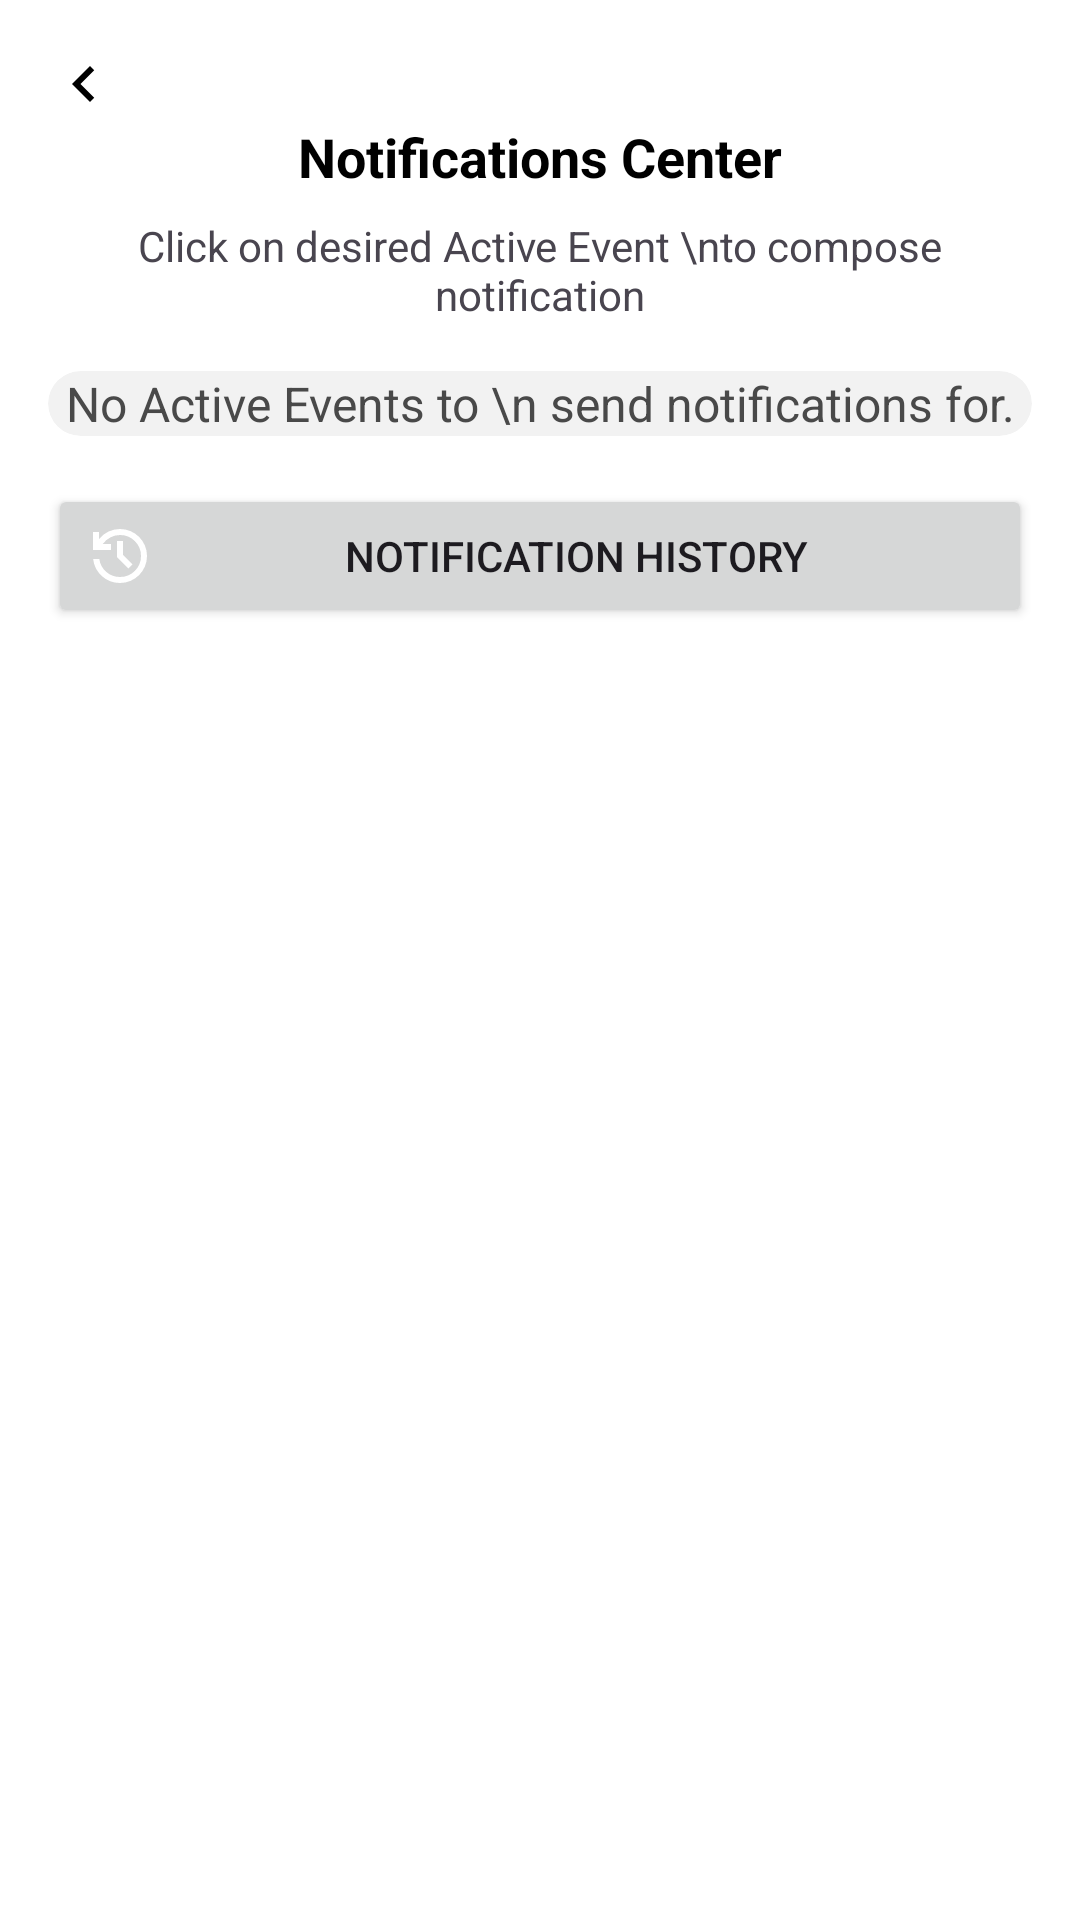

Reconstruct the res/layout file that produces this screen, plus the resources it refers to.
<!-- AndroidManifest.xml: application theme Theme.AtlasEvents -->
<!-- res/layout/notification_center.xml -->
<?xml version="1.0" encoding="utf-8"?>
<androidx.constraintlayout.widget.ConstraintLayout xmlns:android="http://schemas.android.com/apk/res/android"
    xmlns:tools="http://schemas.android.com/tools"
    android:layout_width="match_parent"
    android:layout_height="match_parent"
    xmlns:app="http://schemas.android.com/apk/res-auto"
    android:id="@+id/main">

    <ScrollView
        android:layout_width="0dp"
        android:layout_height="0dp"
        android:background="@color/white"
        app:layout_constraintBottom_toBottomOf="parent"
        app:layout_constraintEnd_toEndOf="parent"
        app:layout_constraintStart_toStartOf="parent"
        app:layout_constraintTop_toTopOf="parent">

        <LinearLayout
            android:layout_width="match_parent"
            android:layout_height="wrap_content"
            android:orientation="vertical"
            android:padding="16dp">

            <ImageButton
                android:id="@+id/notificationCentreBackButton"
                android:layout_width="wrap_content"
                android:layout_height="wrap_content"
                app:srcCompat="@drawable/ic_arrow_left"
                android:background="?attr/selectableItemBackgroundBorderless"/>


            <TextView
                android:id="@+id/textView3"
                android:layout_width="match_parent"
                android:layout_height="wrap_content"
                android:text="Notifications Center"
                android:textAlignment="center"
                android:textColor="@color/black"
                android:textSize="18sp"
                android:textStyle="bold" />

            <TextView
                android:id="@+id/textView5"
                android:layout_width="match_parent"
                android:layout_height="wrap_content"
                android:layout_marginTop="8dp"
                android:layout_marginBottom="16dp"
                android:text="Click on desired Active Event \nto compose notification"
                android:textAlignment="center" />

            <androidx.cardview.widget.CardView
                android:layout_width="match_parent"
                android:layout_height="wrap_content"
                app:cardBackgroundColor="#F2F2F2"
                app:cardCornerRadius="24dp"
                app:cardElevation="0dp">

                <FrameLayout
                    android:layout_width="match_parent"
                    android:layout_height="match_parent">

                    <LinearLayout
                        android:id="@+id/events_container"
                        android:layout_width="match_parent"
                        android:layout_height="wrap_content"
                        android:orientation="vertical"
                        android:padding="8dp"
                        android:visibility="gone" />

                    <LinearLayout
                        android:id="@+id/empty_view_notification"
                        android:layout_width="match_parent"
                        android:layout_height="match_parent"
                        android:gravity="center"
                        android:orientation="vertical"
                        android:visibility="visible">

                        <TextView
                            android:layout_width="wrap_content"
                            android:layout_height="wrap_content"
                            android:text="No Active Events to \n send notifications for."
                            android:textAlignment="center"
                            android:textColor="#494949"
                            android:textSize="16sp" />
                    </LinearLayout>
                </FrameLayout>
            </androidx.cardview.widget.CardView>

            <Button
                android:id="@+id/notificationHistory"
                android:layout_width="match_parent"
                android:layout_height="wrap_content"
                android:layout_marginTop="16dp"
                android:drawableLeft="@drawable/history"
                android:text="Notification History" />

        </LinearLayout>

    </ScrollView>

</androidx.constraintlayout.widget.ConstraintLayout>
<!-- resources referenced by this layout -->
<resources>
  <color name="black">#FF000000</color>
  <color name="white">#FFFFFFFF</color>
  <!-- drawable history (drawable) -->
  <vector xmlns:android="http://schemas.android.com/apk/res/android"
      android:width="24dp"
      android:height="24dp"
      android:viewportWidth="960"
      android:viewportHeight="960"
      android:tint="@color/white">
    <path
        android:fillColor="@android:color/white"
        android:pathData="M480,840Q342,840 239.5,748.5Q137,657 122,520L204,520Q218,624 296.5,692Q375,760 480,760Q597,760 678.5,678.5Q760,597 760,480Q760,363 678.5,281.5Q597,200 480,200Q411,200 351,232Q291,264 250,320L360,320L360,400L120,400L120,160L200,160L200,254Q251,190 324.5,155Q398,120 480,120Q555,120 620.5,148.5Q686,177 734.5,225.5Q783,274 811.5,339.5Q840,405 840,480Q840,555 811.5,620.5Q783,686 734.5,734.5Q686,783 620.5,811.5Q555,840 480,840ZM592,648L440,496L440,280L520,280L520,464L648,592L592,648Z"/>
  </vector>
  <!-- drawable ic_arrow_left (drawable) -->
  <vector xmlns:android="http://schemas.android.com/apk/res/android"
      android:width="24dp"
      android:height="24dp"
      android:viewportWidth="24"
      android:viewportHeight="24">
    <path
        android:fillColor="#000000"
        android:pathData="M15.41,7.41L14,6l-6,6 6,6 1.41,-1.41L10.83,12z"/>
  </vector>
  <style name="Theme.AtlasEvents" parent="Base.Theme.AtlasEvents" />
  <style name="Base.Theme.AtlasEvents" parent="Theme.Material3.DayNight.NoActionBar">
          
          
      </style>
</resources>
